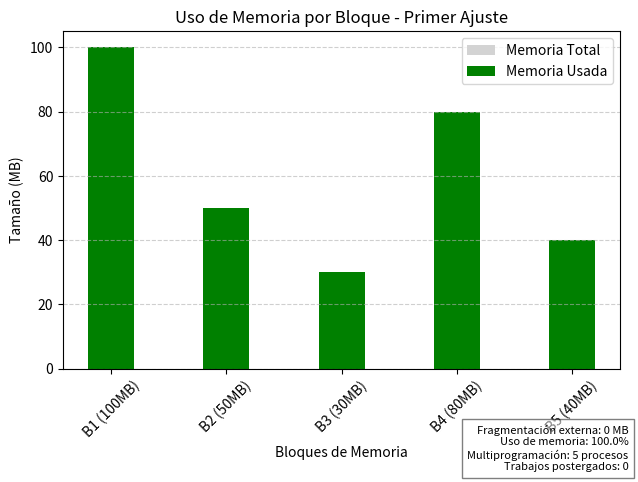
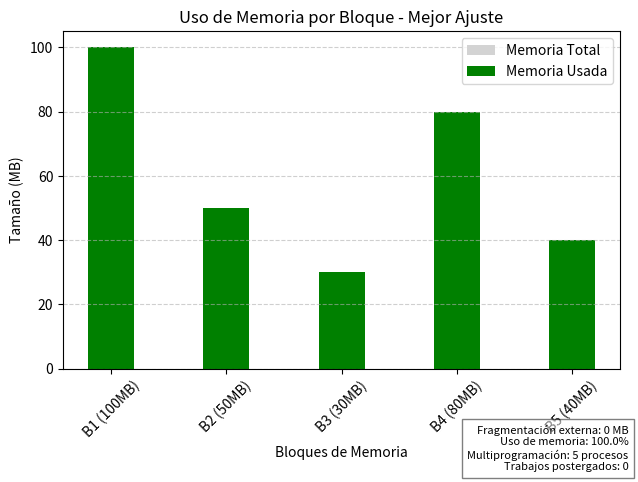
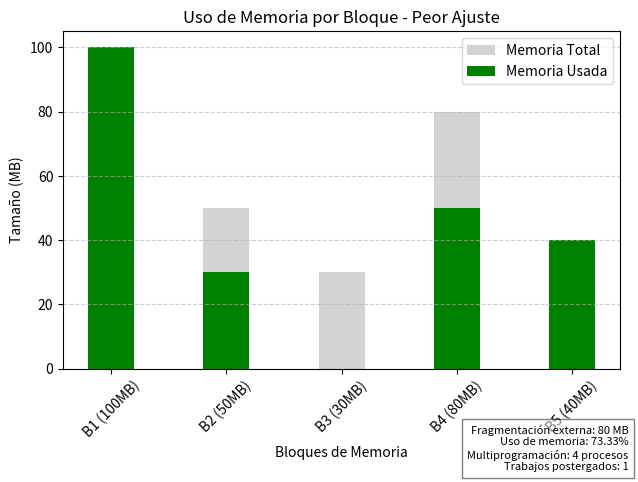

Write the Python code that produced these figures, in order.
import matplotlib.pyplot as plt

def asignacion_memoria_mejorada(procesos, memoria):
    resultados = {}

    def aplicar_algoritmo(nombre, seleccion_bloque):
        espacio_restante = memoria[:]
        asignacion = [-1] * len(procesos)

        for i, proceso in enumerate(procesos):
            indices_validos = [j for j, bloque in enumerate(espacio_restante) if bloque >= proceso]
            if indices_validos:
                idx = seleccion_bloque(indices_validos, proceso, espacio_restante)
                espacio_restante[idx] -= proceso
                asignacion[i] = idx

        procesos_asignados = sum(1 for a in asignacion if a != -1)
        memoria_utilizada = sum(memoria) - sum(espacio_restante)
        fragmentacion_externa = sum(espacio_restante)
        porcentaje_uso_memoria = (memoria_utilizada / sum(memoria)) * 100
        trabajos_postergados = len(procesos) - procesos_asignados

        resultados[nombre] = {
            "Asignación": asignacion,
            "Espacio restante": espacio_restante,
            "Fragmentación externa": fragmentacion_externa,
            "Porcentaje de uso de memoria": round(porcentaje_uso_memoria, 2),
            "Nivel de multiprogramación": procesos_asignados,
            "Trabajos postergados": trabajos_postergados
        }

    aplicar_algoritmo("Primer Ajuste", lambda indices, p, esp: indices[0])
    aplicar_algoritmo("Mejor Ajuste", lambda indices, p, esp: min(indices, key=lambda i: esp[i] - p))
    aplicar_algoritmo("Peor Ajuste", lambda indices, p, esp: max(indices, key=lambda i: esp[i] - p))

    return resultados


def imprimir_resultados_consola(resultados, procesos, memoria):
    for nombre, datos in resultados.items():
        print(f"\n--- {nombre.upper()} ---")
        for i, bloque in enumerate(datos["Asignación"]):
            if bloque != -1:
                print(f"Proceso {procesos[i]}MB asignado al Bloque {bloque + 1} ({memoria[bloque]}MB)")
            else:
                print(f"Proceso {procesos[i]}MB no fue asignado.")

        print("\nResumen:")
        print(f"- Fragmentación externa: {datos['Fragmentación externa']} MB")
        print(f"- Porcentaje de uso de memoria: {datos['Porcentaje de uso de memoria']}%")
        print(f"- Nivel de multiprogramación: {datos['Nivel de multiprogramación']} procesos")
        print(f"- Trabajos postergados: {datos['Trabajos postergados']}")
        print("- Espacio restante en cada bloque:", datos["Espacio restante"])


def graficar_resultados_con_espacio_memoria(resultados, procesos, memoria):
    for nombre, datos in resultados.items():
        asignaciones = datos["Asignación"]
        bloques = [f'B{i+1} ({memoria[i]}MB)' for i in range(len(memoria))]
        ocupacion_bloques = [0] * len(memoria)

        for i, bloque_id in enumerate(asignaciones):
            if bloque_id != -1:
                ocupacion_bloques[bloque_id] += procesos[i]

        plt.figure()
        bar_width = 0.4
        indices = range(len(memoria))
        plt.bar(indices, memoria, width=bar_width, label='Memoria Total', color='lightgray')
        plt.bar(indices, ocupacion_bloques, width=bar_width, label='Memoria Usada', color='green')

        plt.title(f'Uso de Memoria por Bloque - {nombre}')
        plt.xlabel('Bloques de Memoria')
        plt.ylabel('Tamaño (MB)')
        plt.xticks(indices, bloques, rotation=45)
        plt.legend()
        plt.grid(axis='y', linestyle='--', alpha=0.6)
        plt.tight_layout()

        resumen = (
            f"Fragmentación externa: {datos['Fragmentación externa']} MB\n"
            f"Uso de memoria: {datos['Porcentaje de uso de memoria']}%\n"
            f"Multiprogramación: {datos['Nivel de multiprogramación']} procesos\n"
            f"Trabajos postergados: {datos['Trabajos postergados']}"
        )
        plt.figtext(0.99, 0.01, resumen, horizontalalignment='right', fontsize=8,
                    bbox={"facecolor": "white", "alpha": 0.5})

    plt.show()


# ======================
# DATOS DE ENTRADA
# ======================
procesos = [100, 50, 30, 80, 40]
memoria  = [100, 50, 30, 80, 40]

# ======================
# EJECUCIÓN
# ======================
resultados = asignacion_memoria_mejorada(procesos, memoria)
imprimir_resultados_consola(resultados, procesos, memoria)
graficar_resultados_con_espacio_memoria(resultados, procesos, memoria)
